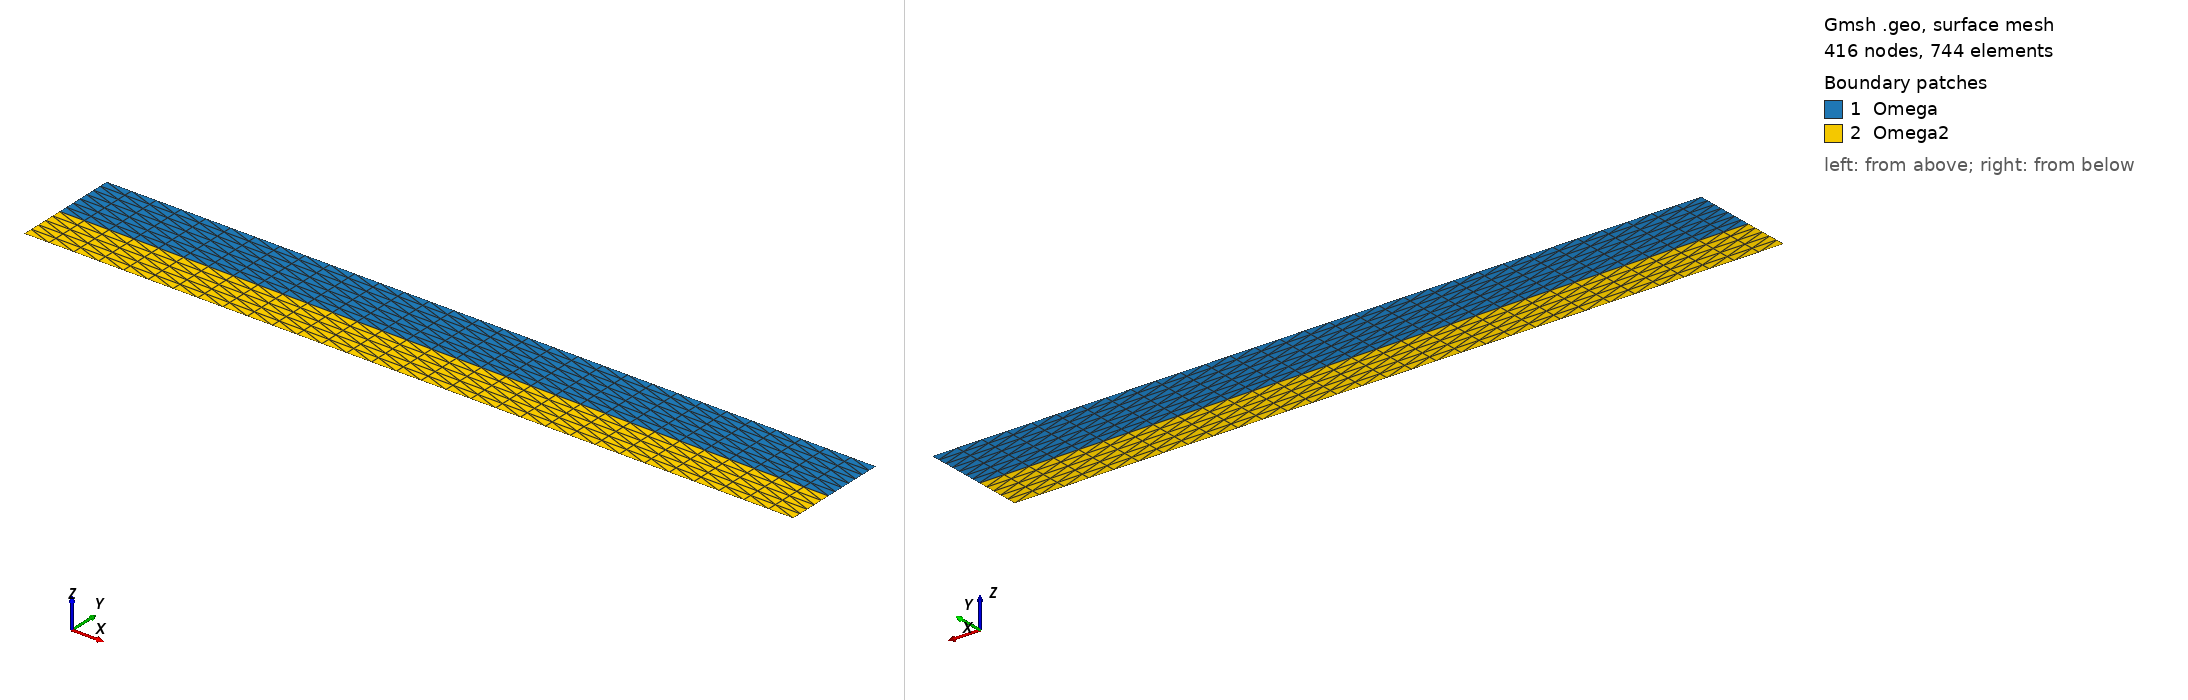

Gmsh geometry script, surface-meshed: 416 nodes, 744 surface elements. Boundary patches (legend numbers): 1 Omega, 2 Omega2. Left view from above one corner, right view from below the opposite corner. Legend entries are the model's physical surfaces. The drawing asked Gmsh for element sizes between 1% and 20% of the model's largest extent; the script's own settings can give other sizes.

=== SimInfiltration01.geo (drawn) ===
IsquadQ = 0;
 
Mesh.ElementOrder = 1;
Mesh.SecondOrderLinear = 0;

// Definição de parâmtros

h = 7;
hp = 3;
L = 50;

refp = 10;
refc1 = 20;
refc5 = 20;
nfl = 8;
npr = 6;
nx = 32;
lc = 0.01;
pr = 1;

// Coordenadas dos pontos

  //Domínio Omega - Meio poroso
  Point(1) = {0, 0, 0, lc};
  Point(2) = {L, 0, 0, lc};
  Point(3) = {L, h, 0, lc};
  Point(4) = {0, h, 0, lc};

  Point(5) = {0, hp, 0, lc};
  Point(6) = {L, hp, 0, lc};


// Fronteiras

  //Domínio Omega  
  Line(1) = {1,2};
  Line(2) = {2,6};
  Line(3) = {6,3};
  Line(4) = {3,4};
  Line(5) = {4,5};
  Line(6) = {5,1};
  Line(7) = {5,6};

  Transfinite Line{3,5} = nfl Using Progression pr;
  Transfinite Line{2,6} = npr Using Progression pr;
  Transfinite Line{1,4,7} = nx Using Progression pr;
 
  Line Loop(1) = {1,2,-7,6};
  Line Loop(2) = {7,3,4,5};

// Definição dos domínios (superfícies) 

  Plane Surface(2) = {1};
  Plane Surface(1) = {2};

  Transfinite Surface {1,2};
  If(IsquadQ)

  Recombine Surface {1,2};

  EndIf

  Physical Surface("Omega") = {1};
  Physical Surface("Omega2") = {2};
  Physical Line("bottom") = {1};
  Physical Line("right") = {3};
  Physical Line("right2") = {2};
  Physical Line("top") = {4};
  Physical Line("left") = {5};
  Physical Line("left2") = {6};
  
//Mesh.CharacteristicLengthExtendFromBoundary = 0;
//Mesh.CharacteristicLengthFromPoints = 0;
//Mesh.CharacteristicLengthFromCurvature = 0;

  Coherence Mesh;
